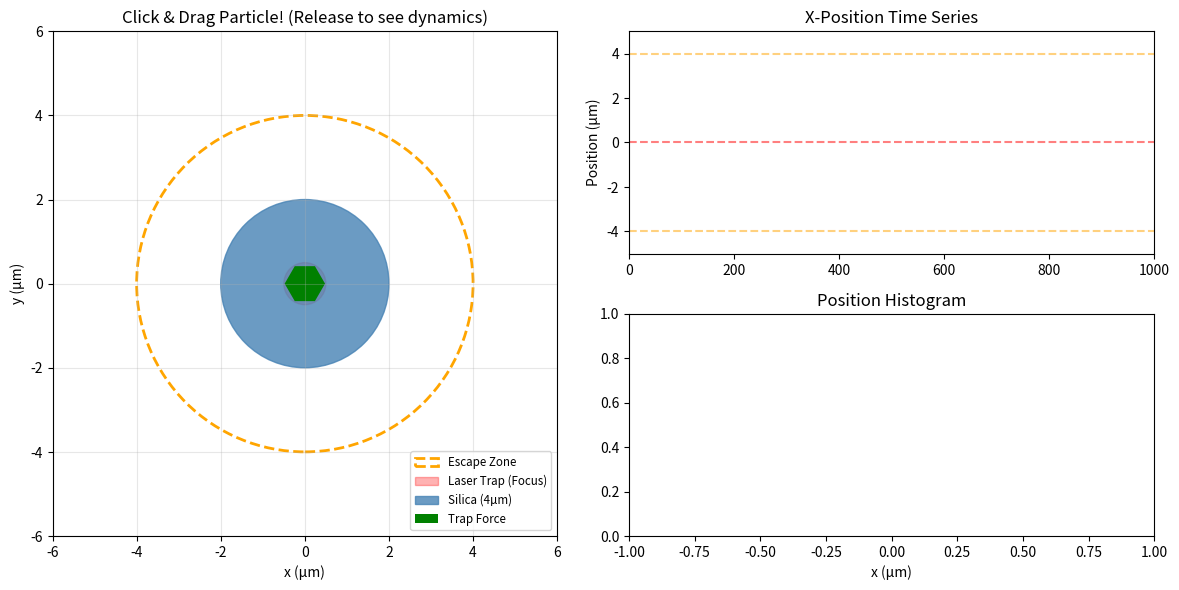

Recreate this plot in Python.
import numpy as np
import matplotlib.pyplot as plt
import matplotlib.animation as animation
from scipy.constants import k as k_B

class OpticalTrapSimulation:
    def __init__(self):
        # --- 1. PHYSICAL PARAMETERS ---
        self.T = 293.15             # 20 C
        self.eta = 0.001            # Viscosity of water
        self.d_p = 4.0e-6           # 4 um Diameter
        self.r_p = self.d_p / 2.0   
        
        # Laser Parameters (Weak trap for a heavy particle)
        self.power = 5.0e-3         # 5 mW
        self.wavelength = 635e-9    # 635 nm
        # Physics Constants
        self.gamma = 6 * np.pi * self.eta * self.r_p
        self.D = (k_B * self.T) / self.gamma
        
        # Stiffness (approximate for 5mW)
        self.stiffness = 1.5e-6  # N/m
        
        # Escape radius - if particle goes beyond this, it escapes the trap
        self.escape_radius = 4.0e-6  # 4 µm - beyond this the trap force is too weak
        
        # --- 2. SIMULATION SETTINGS ---
        # Smaller time step for better accuracy, but we run MANY steps per frame
        self.dt = 0.0001 # 0.1 ms
        
        # STARTING POSITION: Start at trap center
        self.x = 0.0 
        self.y = 0.0 
        
        # Interaction state
        self.is_dragging = False
        self.is_escaped = False
        
        # Force tracking
        self.trap_force_x = 0.0
        self.trap_force_y = 0.0
    
    def get_trap_force(self):
        """Calculate the trap force on the particle (in pN)"""
        # F = -k * x (Hooke's law)
        # Force points toward trap center (negative of displacement)
        self.trap_force_x = -self.stiffness * self.x  # in Newtons
        self.trap_force_y = -self.stiffness * self.y
        # Convert to piconewtons for display
        Fx_pN = self.trap_force_x * 1e12
        Fy_pN = self.trap_force_y * 1e12
        F_mag_pN = np.sqrt(Fx_pN**2 + Fy_pN**2)
        return Fx_pN, Fy_pN, F_mag_pN
        
    def run_burst(self, n_steps=100):
        """
        Runs a 'burst' of simulation steps efficiently using Numpy vectorization.
        This makes data collection much faster.
        """
        # If dragging or escaped, don't run physics
        if self.is_dragging:
            return np.array([self.x]), np.array([self.y])
        
        # Pre-calculate constants
        sigma = np.sqrt(2 * self.D * self.dt)
        
        # Generate random noise for the whole burst at once (Fast!)
        noise_x = np.random.normal(0, sigma, n_steps)
        noise_y = np.random.normal(0, sigma, n_steps)
        
        x_history = np.zeros(n_steps)
        y_history = np.zeros(n_steps)
        
        curr_x = self.x
        curr_y = self.y
        
        for i in range(n_steps):
            # Calculate distance from trap center
            r = np.sqrt(curr_x**2 + curr_y**2)
            
            if self.is_escaped or r > self.escape_radius:
                # Particle has escaped - only Brownian motion, no trap force
                self.is_escaped = True
                curr_x = curr_x + noise_x[i]
                curr_y = curr_y + noise_y[i]
            else:
                # Langevin Equation with trap force: x_new = x - (k/gamma)*x*dt + noise
                k_gamma_dt = (self.stiffness / self.gamma) * self.dt
                curr_x = curr_x - (curr_x * k_gamma_dt) + noise_x[i]
                curr_y = curr_y - (curr_y * k_gamma_dt) + noise_y[i]
            
            x_history[i] = curr_x
            y_history[i] = curr_y
            
        # Update current state
        self.x = curr_x
        self.y = curr_y
        
        return x_history, y_history
    
    def set_position(self, x_um, y_um):
        """Set particle position (in microns)"""
        self.x = x_um * 1e-6
        self.y = y_um * 1e-6
        
    def recapture(self):
        """Attempt to recapture particle if it comes close to trap"""
        r = np.sqrt(self.x**2 + self.y**2)
        if r < self.escape_radius * 0.5:
            self.is_escaped = False

# --- VISUALIZATION SETUP ---

sim = OpticalTrapSimulation()

fig = plt.figure(figsize=(12, 6))
gs = fig.add_gridspec(2, 2)

# Plot 1: Top Down View
ax_map = fig.add_subplot(gs[:, 0])
# Set range to see the trap area and escape zone
ax_map.set_xlim(-6.0, 6.0) 
ax_map.set_ylim(-6.0, 6.0)
ax_map.set_aspect('equal')
ax_map.set_title("Click & Drag Particle! (Release to see dynamics)")
ax_map.set_xlabel("x (µm)")
ax_map.set_ylabel("y (µm)")
ax_map.grid(True, alpha=0.3)

# Escape zone visual (dashed circle)
escape_circle = plt.Circle((0, 0), sim.escape_radius*1e6, color='orange', 
                           fill=False, linestyle='--', lw=2, label='Escape Zone')
ax_map.add_patch(escape_circle)

# Laser Visual
laser_circle = plt.Circle((0, 0), 0.5, color='red', alpha=0.3, label='Laser Trap (Focus)')
ax_map.add_patch(laser_circle)

# Particle Visual
particle_circle = plt.Circle((sim.x*1e6, sim.y*1e6), sim.d_p*1e6/2, 
                              color='steelblue', alpha=0.8, label='Silica (4µm)')
ax_map.add_patch(particle_circle)

# Trail Visual
trail_line, = ax_map.plot([], [], 'b-', lw=1, alpha=0.5)

# Status text
status_text = ax_map.text(0.02, 0.98, '', transform=ax_map.transAxes, 
                          fontsize=10, verticalalignment='top',
                          bbox=dict(boxstyle='round', facecolor='wheat', alpha=0.8))

# Force arrow (quiver)
force_arrow = ax_map.quiver(0, 0, 0, 0, angles='xy', scale_units='xy', scale=1, 
                            color='green', width=0.08, headwidth=2.5, headlength=2,
                            label='Trap Force')

# Force text display
force_text = ax_map.text(0.98, 0.98, '', transform=ax_map.transAxes,
                         fontsize=10, verticalalignment='top', horizontalalignment='right',
                         bbox=dict(boxstyle='round', facecolor='lightgreen', alpha=0.8))

ax_map.legend(loc='lower right', fontsize='small')

# Plot 2: X-Position vs Time
ax_time = fig.add_subplot(gs[0, 1])
ax_time.set_xlim(0, 1000)
ax_time.set_ylim(-5.0, 5.0)
ax_time.set_title("X-Position Time Series")
ax_time.set_ylabel("Position (µm)")
ax_time.axhline(y=0, color='r', linestyle='--', alpha=0.5, label='Trap center')
ax_time.axhline(y=sim.escape_radius*1e6, color='orange', linestyle='--', alpha=0.5)
ax_time.axhline(y=-sim.escape_radius*1e6, color='orange', linestyle='--', alpha=0.5)
time_line, = ax_time.plot([], [], 'b-', lw=1)

# Plot 3: Histogram
ax_hist = fig.add_subplot(gs[1, 1])
ax_hist.set_title("Position Histogram")
ax_hist.set_xlabel("x (µm)")
ax_hist.set_xlim(-1.0, 1.0)

# Buffers for data
all_x_data = [] 
all_y_data = []
histogram_data = []

# --- MOUSE INTERACTION ---
class DragHandler:
    def __init__(self, sim, particle, ax):
        self.sim = sim
        self.particle = particle
        self.ax = ax
        self.press = None
        
    def on_press(self, event):
        if event.inaxes != self.ax:
            return
        # Check if click is on the particle
        x_p, y_p = self.particle.center
        dist = np.sqrt((event.xdata - x_p)**2 + (event.ydata - y_p)**2)
        particle_radius = self.sim.d_p * 1e6 / 2
        if dist < particle_radius * 1.5:  # Allow some tolerance
            self.press = True
            self.sim.is_dragging = True
            self.particle.set_color('red')  # Visual feedback
            
    def on_motion(self, event):
        if not self.press or event.inaxes != self.ax:
            return
        # Move particle to mouse position
        self.sim.set_position(event.xdata, event.ydata)
        self.particle.center = (event.xdata, event.ydata)
        
    def on_release(self, event):
        if self.press:
            self.press = False
            self.sim.is_dragging = False
            # Check if particle escaped
            r = np.sqrt(self.sim.x**2 + self.sim.y**2)
            if r > self.sim.escape_radius:
                self.sim.is_escaped = True
                self.particle.set_color('orange')
            else:
                self.sim.is_escaped = False
                self.particle.set_color('steelblue')

drag_handler = DragHandler(sim, particle_circle, ax_map)
fig.canvas.mpl_connect('button_press_event', drag_handler.on_press)
fig.canvas.mpl_connect('motion_notify_event', drag_handler.on_motion)
fig.canvas.mpl_connect('button_release_event', drag_handler.on_release)

def init():
    return trail_line, time_line, particle_circle, status_text, force_arrow, force_text

def animate(frame):
    # RUN PHYSICS
    x_burst, y_burst = sim.run_burst(n_steps=500)
    
    # Convert to Microns
    x_um = x_burst * 1e6
    y_um = y_burst * 1e6
    
    # Store for plotting
    all_x_data.extend(x_um)
    all_y_data.extend(y_um)
    
    # Keep trajectory clean (last 5000 points)
    if len(all_x_data) > 5000:
        all_x_data[:] = all_x_data[-5000:]
        all_y_data[:] = all_y_data[-5000:]
    
    # Collect data for histogram (always relative to trap center, which is 0)
    histogram_data.extend(x_um)
    if len(histogram_data) > 10000:
        histogram_data[:] = histogram_data[-10000:]

    # UPDATE VISUALS
    
    # 1. Move Particle
    particle_circle.center = (sim.x * 1e6, sim.y * 1e6)
    
    # Update particle color based on state
    if sim.is_dragging:
        particle_circle.set_color('red')
    elif sim.is_escaped:
        particle_circle.set_color('orange')
    else:
        particle_circle.set_color('steelblue')
    
    # 2. Update Trail
    trail_line.set_data(all_x_data, all_y_data)
    
    # 3. Update Status Text and Force Display
    r_um = np.sqrt(sim.x**2 + sim.y**2) * 1e6
    Fx_pN, Fy_pN, F_mag_pN = sim.get_trap_force()
    
    if sim.is_dragging:
        status = "DRAGGING - Release to let go!"
        # Show force arrow when dragging (scaled for visibility)
        arrow_scale = 0.5  # µm per pN for visualization
        force_arrow.set_offsets([[sim.x * 1e6, sim.y * 1e6]])
        force_arrow.set_UVC(Fx_pN * arrow_scale, Fy_pN * arrow_scale)
        force_text.set_text(f"Trap Force:\nFx = {Fx_pN:.2f} pN\nFy = {Fy_pN:.2f} pN\n|F| = {F_mag_pN:.2f} pN")
    elif sim.is_escaped:
        status = f"ESCAPED! (r={r_um:.1f}µm)\nDrag back to recapture"
        # No trap force when escaped
        force_arrow.set_UVC(0, 0)
        force_text.set_text("Trap Force:\n(escaped)")
        # Check for recapture
        sim.recapture()
    else:
        status = f"TRAPPED (r={r_um:.2f}µm)\nClick particle to drag"
        # Show current force even when trapped
        arrow_scale = 0.5
        force_arrow.set_offsets([[sim.x * 1e6, sim.y * 1e6]])
        force_arrow.set_UVC(Fx_pN * arrow_scale, Fy_pN * arrow_scale)
        force_text.set_text(f"Trap Force:\nFx = {Fx_pN:.2f} pN\nFy = {Fy_pN:.2f} pN\n|F| = {F_mag_pN:.2f} pN")
    status_text.set_text(status)
    
    # 4. Update Time Plot (Scrolling)
    display_data = all_x_data[-1000:]
    time_line.set_data(range(len(display_data)), display_data)
    ax_time.set_xlim(0, max(len(display_data), 100))
    
    # 5. Update Histogram (Every 5 frames)
    if frame % 5 == 0 and len(histogram_data) > 100:
        ax_hist.cla()
        ax_hist.set_title(f"X-Position Histogram (N={len(histogram_data)})")
        ax_hist.set_xlabel("x (µm)")
        
        # Determine x-range based on data
        data_std = np.std(histogram_data)
        xlim = max(1.0, min(5.0, 4 * data_std))
        ax_hist.set_xlim(-xlim, xlim)
        
        # Plot histogram
        ax_hist.hist(histogram_data, bins=50, density=True, color='green', alpha=0.6)
        
        # Plot Boltzmann theory (only valid for trapped particle)
        if not sim.is_escaped:
            sigma_th = np.sqrt(k_B * sim.T / sim.stiffness) * 1e6
            x_th = np.linspace(-xlim, xlim, 100)
            y_th = (1/(sigma_th * np.sqrt(2*np.pi))) * np.exp(-0.5 * (x_th/sigma_th)**2)
            ax_hist.plot(x_th, y_th, 'k--', lw=2, label='Boltzmann Theory')
            ax_hist.legend(loc='upper right', fontsize='small')

    return trail_line, time_line, particle_circle, status_text, force_arrow, force_text

print("=" * 50)
print("INTERACTIVE OPTICAL TWEEZERS SIMULATION")
print("=" * 50)
print("• Click on the particle (blue circle) to grab it")
print("• Drag it around and release")
print("• If released inside orange circle → bounces back to center")
print("• If released outside orange circle → ESCAPES the trap!")
print("• Drag escaped particle back to center to recapture")
print("=" * 50)

ani = animation.FuncAnimation(fig, animate, init_func=init, interval=20, blit=False)
plt.tight_layout()
plt.show()